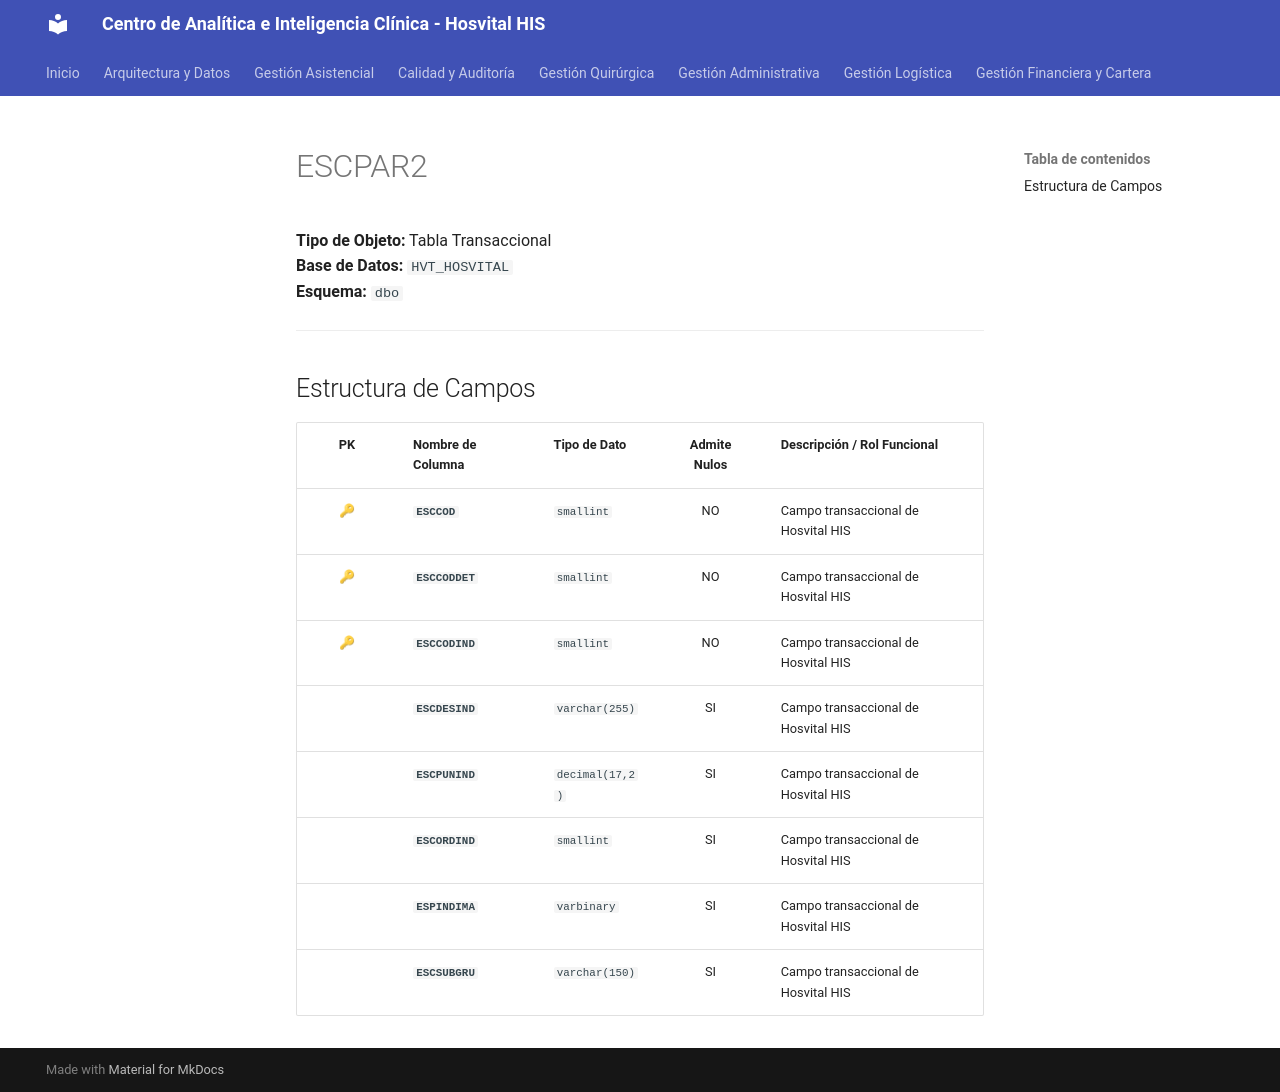

repository: SoporteSaludtech/superset-docs · page: diccionario-general/ESCPAR2/index.html · generator: mkdocs

# ESCPAR2

**Tipo de Objeto:** Tabla Transaccional  
**Base de Datos:** `HVT_HOSVITAL`  
**Esquema:** `dbo`

---

## Estructura de Campos

| PK | Nombre de Columna | Tipo de Dato | Admite Nulos | Descripción / Rol Funcional |
| :-: | :--- | :--- | :-: | :--- |
| 🔑 | **`ESCCOD`** | `smallint` | NO | Campo transaccional de Hosvital HIS |
| 🔑 | **`ESCCODDET`** | `smallint` | NO | Campo transaccional de Hosvital HIS |
| 🔑 | **`ESCCODIND`** | `smallint` | NO | Campo transaccional de Hosvital HIS |
|  | **`ESCDESIND`** | `varchar(255)` | SI | Campo transaccional de Hosvital HIS |
|  | **`ESCPUNIND`** | `decimal(17,2)` | SI | Campo transaccional de Hosvital HIS |
|  | **`ESCORDIND`** | `smallint` | SI | Campo transaccional de Hosvital HIS |
|  | **`ESPINDIMA`** | `varbinary` | SI | Campo transaccional de Hosvital HIS |
|  | **`ESCSUBGRU`** | `varchar(150)` | SI | Campo transaccional de Hosvital HIS |
